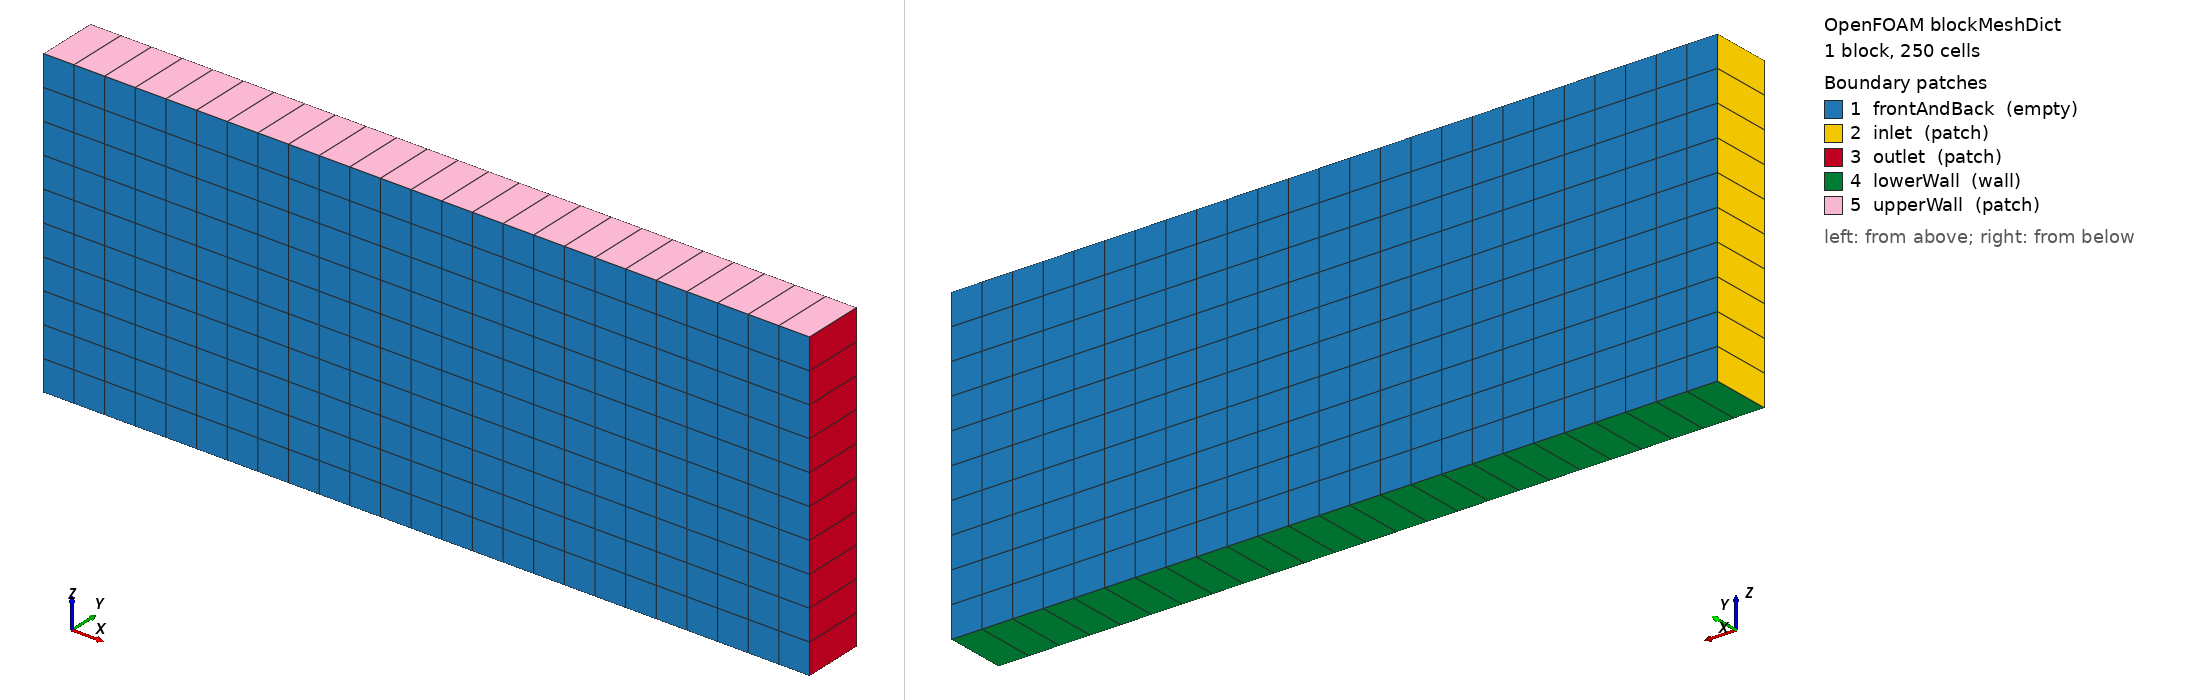

OpenFOAM case: the mesh blockMesh builds from blockMeshDict, 1 block(s), 250 cells. Boundary patches (legend numbers): 1 frontAndBack (empty), 2 inlet (patch), 3 outlet (patch), 4 lowerWall (wall), 5 upperWall (patch). Left view from above one corner, right view from below the opposite corner. Boundary conditions: 5 field file(s) under 0/; 2 of 5 drawn patches have an entry in a shipped field file.

=== system/blockMeshDict ===
/*--------------------------------*- C++ -*----------------------------------*\
| =========                 |                                                 |
| \\      /  F ield         | OpenFOAM: The Open Source CFD Toolbox           |
|  \\    /   O peration     | Version:  v2312                                 |
|   \\  /    A nd           | Website:  www.openfoam.com                      |
|    \\/     M anipulation  |                                                 |
\*---------------------------------------------------------------------------*/
FoamFile
{
    version     2.0;
    format      ascii;
    class       dictionary;
    object      blockMeshDict;
}
// * * * * * * * * * * * * * * * * * * * * * * * * * * * * * * * * * * * * * //

scale   1;

vertices
(
    (-0.5 -0.1 -0.5)
    ( 2   -0.1 -0.5)
    ( 2    0.1 -0.5)
    (-0.5  0.1 -0.5)
    (-0.5 -0.1  0.5)
    ( 2   -0.1  0.5)
    ( 2    0.1  0.5)
    (-0.5  0.1  0.5)
);

blocks
(
    hex (0 1 2 3 4 5 6 7) (25 1 10) simpleGrading (1 1 1)
);

edges
(
);

boundary
(
    frontAndBack
    {
        type empty;
        faces
        (
            (3 7 6 2)
            (1 5 4 0)
        );
    }
    inlet
    {
        type patch;
        faces
        (
            (0 4 7 3)
        );
    }
    outlet
    {
        type patch;
        faces
        (
            (2 6 5 1)
        );
    }
    lowerWall
    {
        type wall;
        faces
        (
            (0 3 2 1)
        );
    }
    upperWall
    {
        type patch;
        faces
        (
            (4 5 6 7)
        );
    }
);


// ************************************************************************* //


=== system/controlDict ===
FoamFile { version 2.0; format ascii; class dictionary; object controlDict; }

application simpleFoam;
startFrom startTime; startTime 0; stopAt endTime; endTime 4000; deltaT 1;
writeControl timeStep; writeInterval 200; purgeWrite 2;
writeFormat ascii; writePrecision 12; writeCompression off;
timeFormat general; timePrecision 12; runTimeModifiable false;

functions
{
    forceCoeffs
    {
        type forceCoeffs; libs ("libforces.so");
        executeControl timeStep; executeInterval 10;
        writeControl timeStep; writeInterval 10;
        patches (pressure suction);
        p p; U U; rho rhoInf; rhoInf 1;
        magUInf 31.2; lRef 1; Aref 1;
        CofR (0.25 0 0); dragDir (0.99756405026 0 -0.0697564737441);
        liftDir (0.0697564737441 0 0.99756405026); pitchAxis (0 1 0);
        log false;
    }
    yPlus
    {
        type yPlus; libs ("libfieldFunctionObjects.so");
        executeControl writeTime; writeControl writeTime;
        log false;
    }
}


=== 0/U ===
FoamFile { version 2.0; format ascii; class volVectorField; object U; }

dimensions [0 1 -1 0 0 0 0];
internalField uniform (31.1239983681 0 -2.17640198082);
boundaryField
{
    frontAndBack { type empty; }
    inlet { type freestreamVelocity; freestreamValue uniform (31.1239983681 0 -2.17640198082); value uniform (31.1239983681 0 -2.17640198082); }
    pressure { type noSlip; }
    suction { type noSlip; }
}


=== 0/k ===
FoamFile { version 2.0; format ascii; class volScalarField; object k; }

dimensions [0 2 -2 0 0 0 0];
internalField uniform 0.146016;
boundaryField
{
    frontAndBack { type empty; }
    inlet { type freestream; freestreamValue uniform 0.146016; value uniform 0.146016; }
    pressure { type kqRWallFunction; value uniform 0.146016; }
    suction { type kqRWallFunction; value uniform 0.146016; }
}


=== 0/nut ===
FoamFile { version 2.0; format ascii; class volScalarField; object nut; }

dimensions [0 2 -1 0 0 0 0];
internalField uniform 0;
boundaryField
{
    frontAndBack { type empty; }
    inlet { type calculated; value uniform 0; }
    pressure { type nutkWallFunction; value uniform 0; }
    suction { type nutkWallFunction; value uniform 0; }
}


=== 0/omega ===
FoamFile { version 2.0; format ascii; class volScalarField; object omega; }

dimensions [0 0 -1 0 0 0 0];
internalField uniform 9.966474414;
boundaryField
{
    frontAndBack { type empty; }
    inlet { type freestream; freestreamValue uniform 9.966474414; value uniform 9.966474414; }
    pressure { type omegaWallFunction; value uniform 9.966474414; }
    suction { type omegaWallFunction; value uniform 9.966474414; }
}


=== 0/p ===
FoamFile { version 2.0; format ascii; class volScalarField; object p; }

dimensions [0 2 -2 0 0 0 0];
internalField uniform 0;
boundaryField
{
    frontAndBack { type empty; }
    inlet { type freestreamPressure; freestreamValue uniform 0; value uniform 0; }
    pressure { type zeroGradient; }
    suction { type zeroGradient; }
}
